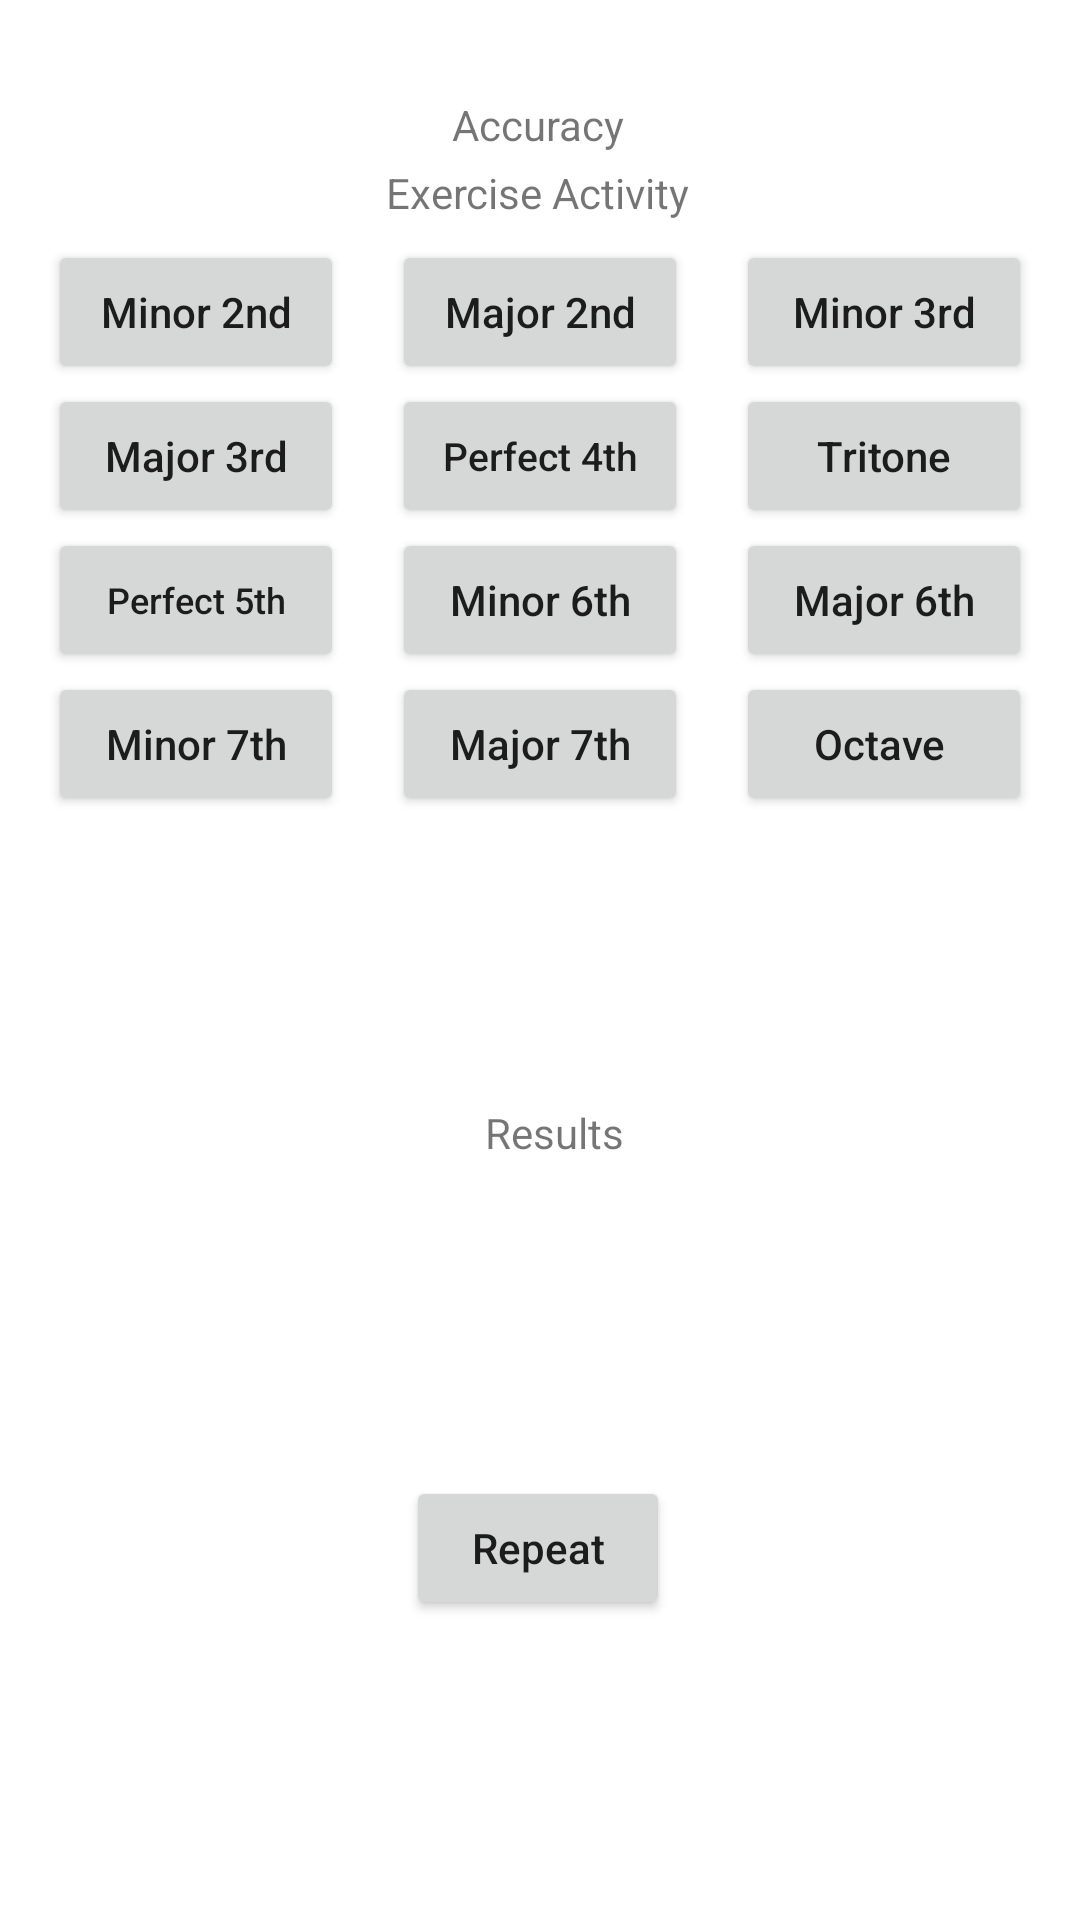

The Android layout XML behind this screen, and the referenced resources:
<!-- AndroidManifest.xml: application theme Theme.MusicTheory -->
<!-- res/layout/activity_ear_training_interval_exercise.xml -->
<?xml version="1.0" encoding="utf-8"?>
<androidx.constraintlayout.widget.ConstraintLayout xmlns:android="http://schemas.android.com/apk/res/android"
    xmlns:app="http://schemas.android.com/apk/res-auto"
    xmlns:tools="http://schemas.android.com/tools"
    android:layout_width="match_parent"
    android:layout_height="match_parent"
    tools:context=".earTrainingIntervalExercise">


    <Button
        android:id="@+id/octBtn"
        android:layout_width="0dp"
        android:layout_height="wrap_content"
        android:layout_marginStart="16dp"
        android:layout_marginEnd="16dp"
        android:layout_weight="1"
        android:text="Octave "
        android:textAllCaps="false"
        android:textSize="14sp"
        app:layout_constraintEnd_toEndOf="parent"
        app:layout_constraintHorizontal_bias="0.5"
        app:layout_constraintStart_toEndOf="@+id/maj7Btn"
        app:layout_constraintTop_toTopOf="@+id/maj7Btn" />

    <Button
        android:id="@+id/maj7Btn"
        android:layout_width="0dp"
        android:layout_height="wrap_content"
        android:layout_weight="1"
        android:text="Major 7th"
        android:textAllCaps="false"
        android:textSize="14sp"
        app:layout_constraintEnd_toStartOf="@+id/octBtn"
        app:layout_constraintHorizontal_bias="0.5"
        app:layout_constraintStart_toEndOf="@+id/min7Btn"
        app:layout_constraintTop_toTopOf="@+id/min7Btn" />

    <Button
        android:id="@+id/min7Btn"
        android:layout_width="0dp"
        android:layout_height="wrap_content"
        android:layout_marginStart="16dp"
        android:layout_marginEnd="16dp"
        android:layout_marginTop="224dp"
        android:layout_weight="1"
        android:text="Minor 7th"
        android:textAllCaps="false"
        android:textSize="14sp"
        app:layout_constraintEnd_toStartOf="@+id/maj7Btn"
        app:layout_constraintHorizontal_bias="0.5"
        app:layout_constraintStart_toStartOf="parent"
        app:layout_constraintTop_toTopOf="parent" />

    <Button
        android:id="@+id/maj6Btn"
        android:layout_width="0dp"
        android:layout_height="wrap_content"
        android:layout_marginStart="16dp"
        android:layout_marginEnd="16dp"
        android:layout_weight="1"
        android:text="Major 6th"
        android:textAllCaps="false"
        android:textSize="14sp"
        app:layout_constraintEnd_toEndOf="parent"
        app:layout_constraintHorizontal_bias="0.5"
        app:layout_constraintStart_toEndOf="@+id/min6Btn"
        app:layout_constraintTop_toTopOf="@+id/min6Btn" />

    <Button
        android:id="@+id/min6Btn"
        android:layout_width="0dp"
        android:layout_height="wrap_content"
        android:layout_weight="1"
        android:text="Minor 6th"
        android:textAllCaps="false"
        app:layout_constraintEnd_toStartOf="@+id/maj6Btn"
        app:layout_constraintHorizontal_bias="0.5"
        app:layout_constraintStart_toEndOf="@+id/perf5Btn"
        app:layout_constraintTop_toTopOf="@+id/perf5Btn" />

    <Button
        android:id="@+id/perf5Btn"
        android:layout_width="0dp"
        android:layout_height="wrap_content"
        android:layout_marginStart="16dp"
        android:layout_marginTop="176dp"
        android:layout_marginEnd="16dp"
        android:layout_weight="1"
        android:text="Perfect 5th"
        android:textAllCaps="false"
        android:textSize="12sp"
        app:layout_constraintEnd_toStartOf="@+id/min6Btn"
        app:layout_constraintHorizontal_bias="0.5"
        app:layout_constraintStart_toStartOf="parent"
        app:layout_constraintTop_toTopOf="parent" />

    <Button
        android:id="@+id/tritoneBtn"
        android:layout_width="0dp"
        android:layout_height="wrap_content"
        android:layout_marginStart="16dp"
        android:layout_marginEnd="16dp"
        android:layout_weight="1"
        android:text="Tritone"
        android:textAllCaps="false"
        android:textSize="14sp"
        app:layout_constraintEnd_toEndOf="parent"
        app:layout_constraintHorizontal_bias="0.5"
        app:layout_constraintStart_toEndOf="@+id/perf4Btn"
        app:layout_constraintTop_toTopOf="@+id/perf4Btn" />

    <Button
        android:id="@+id/perf4Btn"
        android:layout_width="0dp"
        android:layout_height="wrap_content"
        android:layout_weight="1"
        android:text="Perfect 4th"
        android:textAllCaps="false"
        android:textSize="13sp"
        app:layout_constraintEnd_toStartOf="@+id/tritoneBtn"
        app:layout_constraintHorizontal_bias="0.5"
        app:layout_constraintStart_toEndOf="@+id/maj3Btn"
        app:layout_constraintTop_toTopOf="@+id/maj3Btn" />

    <Button
        android:id="@+id/maj3Btn"
        android:layout_width="0dp"
        android:layout_height="wrap_content"
        android:layout_marginStart="16dp"
        android:layout_marginTop="128dp"
        android:layout_marginEnd="16dp"
        android:layout_weight="1"
        android:text="Major 3rd"
        android:textAllCaps="false"
        android:textSize="14sp"
        app:layout_constraintEnd_toStartOf="@+id/perf4Btn"
        app:layout_constraintHorizontal_bias="0.5"
        app:layout_constraintStart_toStartOf="parent"
        app:layout_constraintTop_toTopOf="parent" />

    <Button
        android:id="@+id/min3Btn"
        android:layout_width="0dp"
        android:layout_height="wrap_content"
        android:layout_marginTop="80dp"
        android:layout_marginStart="16dp"
        android:layout_marginEnd="16dp"
        android:layout_weight="1"
        android:text="Minor 3rd"
        android:textAllCaps="false"
        app:layout_constraintEnd_toEndOf="parent"
        app:layout_constraintHorizontal_bias="0.5"
        app:layout_constraintHorizontal_chainStyle="spread_inside"
        app:layout_constraintStart_toEndOf="@+id/maj2Btn"
        app:layout_constraintTop_toTopOf="parent" />

    <Button
        android:id="@+id/maj2Btn"
        android:layout_width="0dp"
        android:layout_height="wrap_content"
        android:layout_weight="1"
        android:text="Major 2nd"
        android:textAllCaps="false"
        app:layout_constraintEnd_toStartOf="@+id/min3Btn"
        app:layout_constraintHorizontal_bias="0.5"
        app:layout_constraintStart_toEndOf="@+id/min2Btn"
        app:layout_constraintTop_toTopOf="@+id/min3Btn" />

    <Button
        android:id="@+id/min2Btn"
        android:layout_width="0dp"
        android:layout_height="wrap_content"
        android:layout_marginStart="16dp"
        android:layout_marginEnd="16dp"
        android:layout_weight="1"
        android:text="Minor 2nd"
        android:textAllCaps="false"
        app:layout_constraintEnd_toStartOf="@+id/maj2Btn"
        app:layout_constraintHorizontal_bias="0.5"
        app:layout_constraintHorizontal_chainStyle="spread_inside"
        app:layout_constraintStart_toStartOf="parent"
        app:layout_constraintTop_toTopOf="@+id/maj2Btn" />


    <TextView
        android:id="@+id/intervalExerciseTV"
        android:layout_width="wrap_content"
        android:layout_height="wrap_content"
        android:text="Exercise Activity"
        app:layout_constraintBottom_toBottomOf="parent"
        app:layout_constraintEnd_toEndOf="parent"
        app:layout_constraintHorizontal_bias="0.498"
        app:layout_constraintStart_toStartOf="parent"
        app:layout_constraintTop_toTopOf="parent"
        app:layout_constraintVertical_bias="0.088" />

    <Button
        android:id="@+id/repeatBtn"
        android:layout_width="wrap_content"
        android:layout_height="wrap_content"
        android:layout_marginBottom="100dp"
        android:layout_weight="1"
        android:text="Repeat"
        android:textAllCaps="false"
        app:layout_constraintBottom_toBottomOf="parent"
        app:layout_constraintEnd_toEndOf="parent"
        app:layout_constraintHorizontal_bias="0.498"
        app:layout_constraintStart_toStartOf="parent" />

    <TextView
        android:id="@+id/resultsTv"
        android:layout_width="wrap_content"
        android:layout_height="wrap_content"
        android:layout_marginTop="368dp"
        android:text="Results"
        app:layout_constraintEnd_toEndOf="parent"
        app:layout_constraintHorizontal_bias="0.515"
        app:layout_constraintStart_toStartOf="parent"
        app:layout_constraintTop_toTopOf="parent" />

    <TextView
        android:id="@+id/accuracyTv"
        android:layout_width="wrap_content"
        android:layout_height="wrap_content"
        android:layout_marginTop="32dp"
        android:text="Accuracy"
        app:layout_constraintEnd_toEndOf="parent"
        app:layout_constraintHorizontal_bias="0.498"
        app:layout_constraintStart_toStartOf="parent"
        app:layout_constraintTop_toTopOf="parent" />
</androidx.constraintlayout.widget.ConstraintLayout>
<!-- resources referenced by this layout -->
<resources>
  <style name="Theme.MusicTheory" parent="Theme.MaterialComponents.DayNight.DarkActionBar">
          
          <item name="colorPrimary">@color/purple_500</item>
          <item name="colorPrimaryVariant">@color/purple_700</item>
          <item name="colorOnPrimary">@color/white</item>
          
          <item name="colorSecondary">@color/teal_200</item>
          <item name="colorSecondaryVariant">@color/teal_700</item>
          <item name="colorOnSecondary">@color/black</item>
          
          <item name="android:statusBarColor" tools:targetApi="l">?attr/colorPrimaryVariant</item>
          
      </style>
  <!-- not gathered from this repository: default colours our renderer supplied (Android Studio template values) -->
  <color name="purple_500">#FF6200EE</color>
  <color name="purple_700">#FF3700B3</color>
  <color name="teal_200">#FF03DAC5</color>
  <color name="teal_700">#FF018786</color>
  <color name="black">#FF000000</color>
  <color name="white">#FFFFFFFF</color>
</resources>
